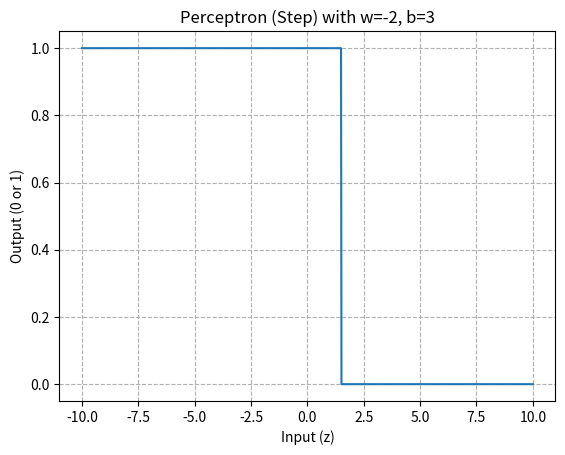

Recreate this plot in Python.
import matplotlib.pyplot as plt
import numpy as np

def perceptron(x):
    # Standard step function activation
    return np.where(x > 0, 1, 0) 

w = -2
b = 3
z = np.linspace(-10, 10, 1000)
x = w * z + b

y = perceptron(x)

plt.plot(z, y) # Changed x to z to see the impact of w and b
plt.title(f'Perceptron (Step) with w={w}, b={b}')
plt.xlabel('Input (z)')
plt.ylabel('Output (0 or 1)')
plt.grid(True, linestyle='--')
plt.show()